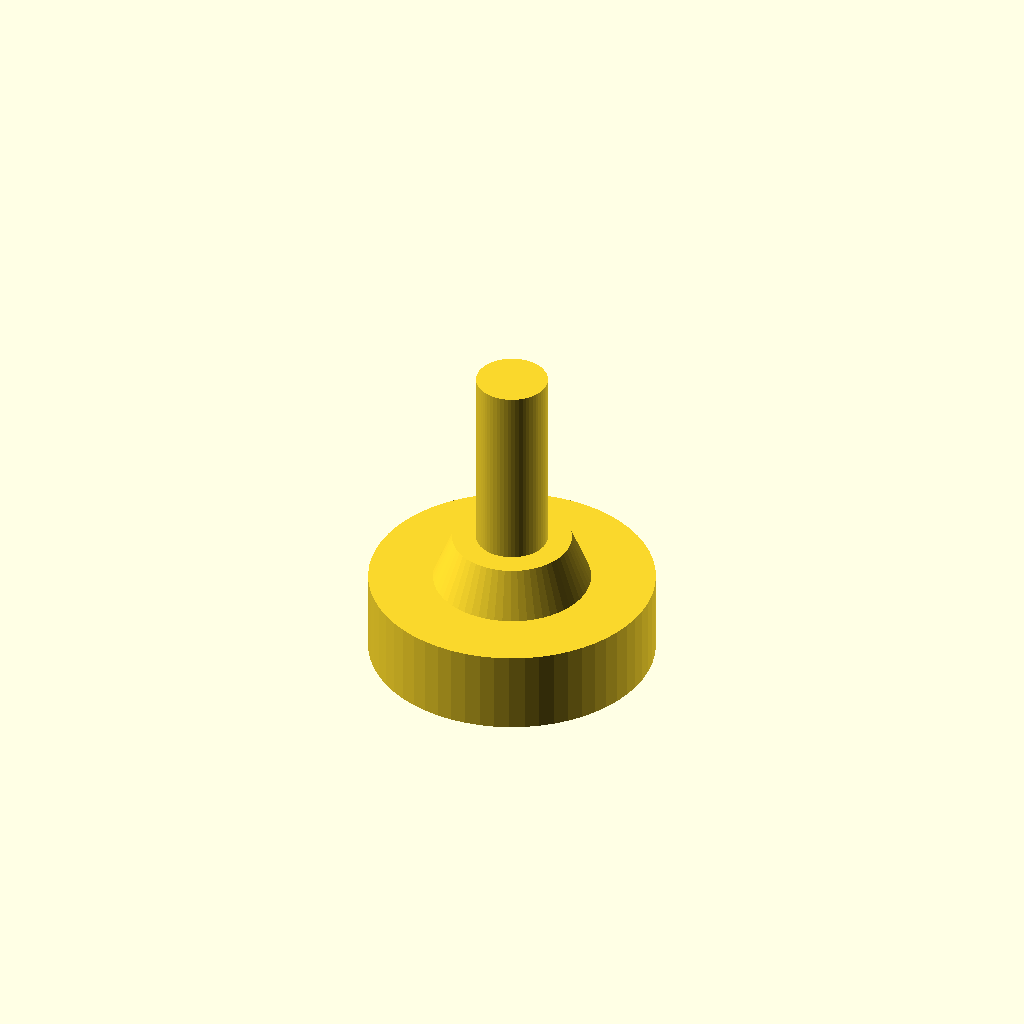
Cell 1: the model at its default parameters.
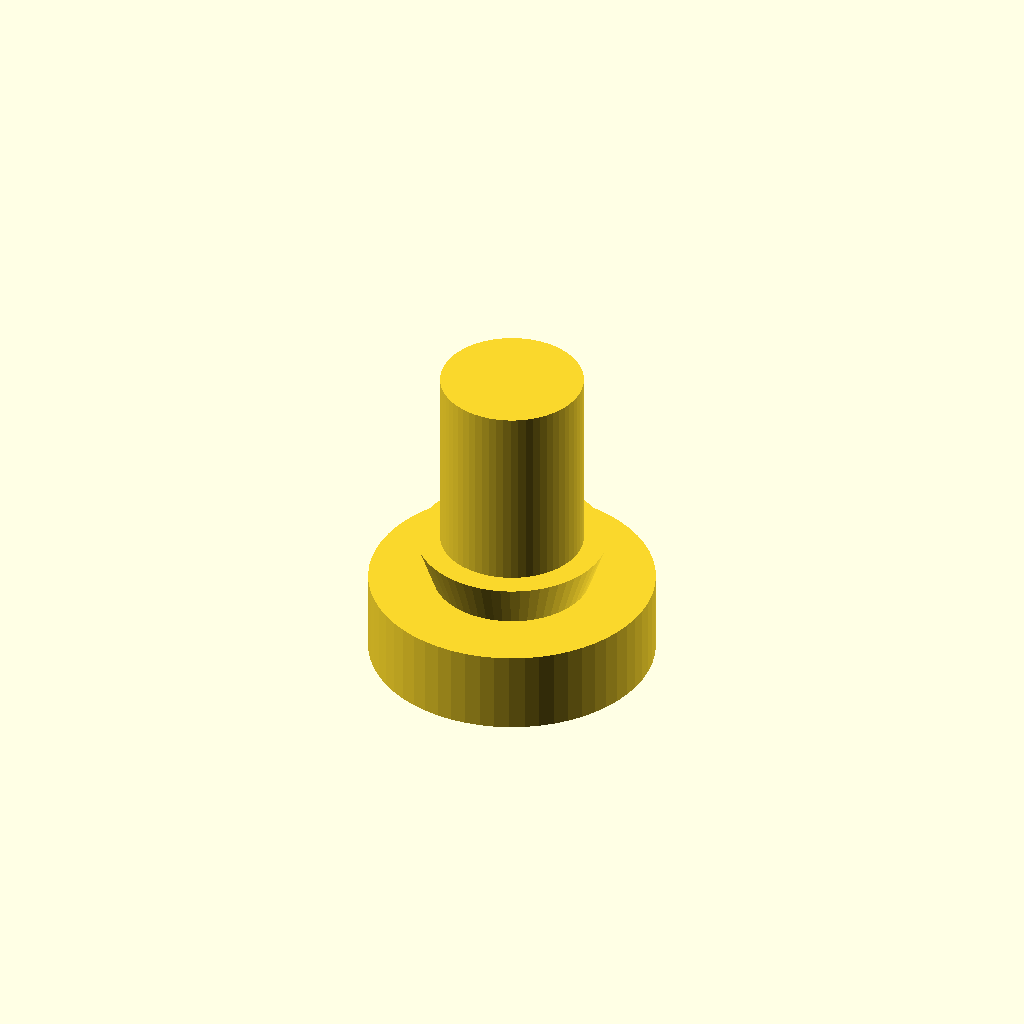
Cell 2: the same model with shaft_d = 12.
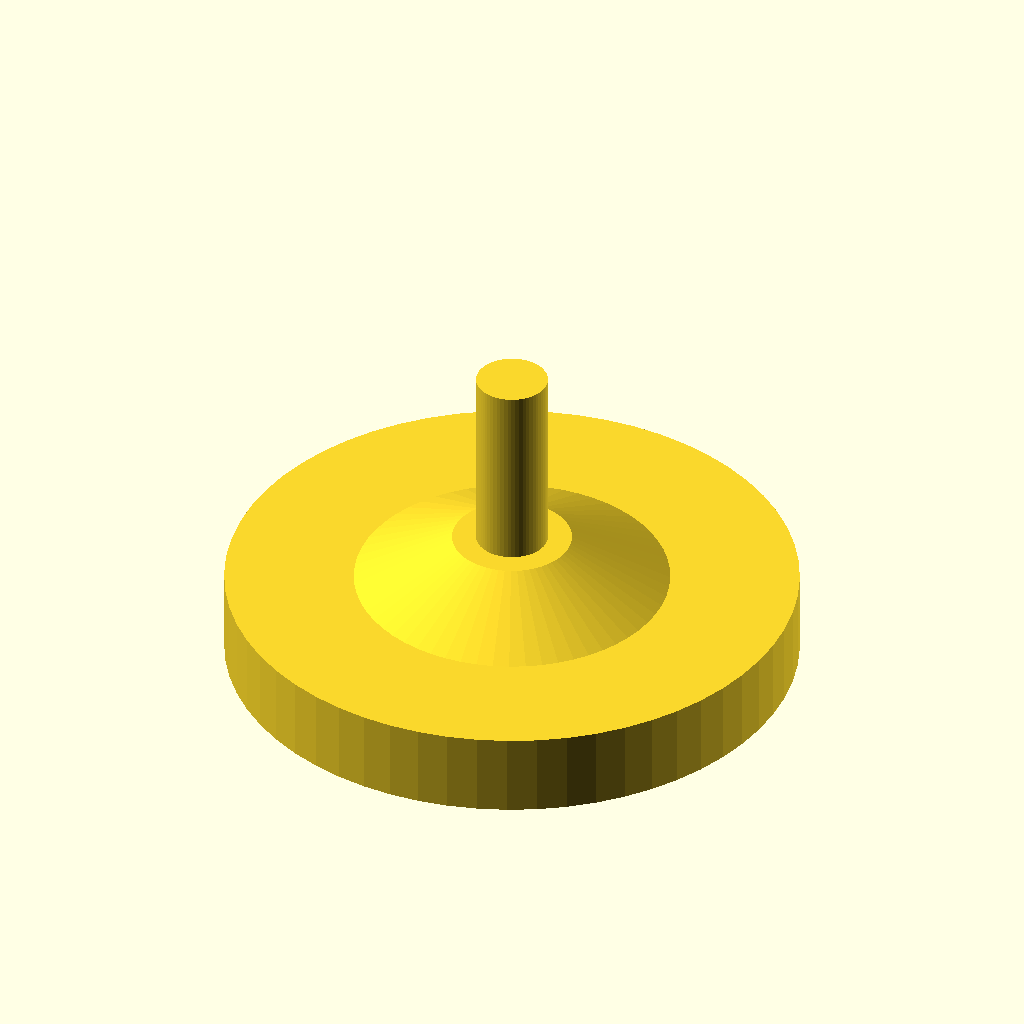
Cell 3: the same model with pad_d = 48.
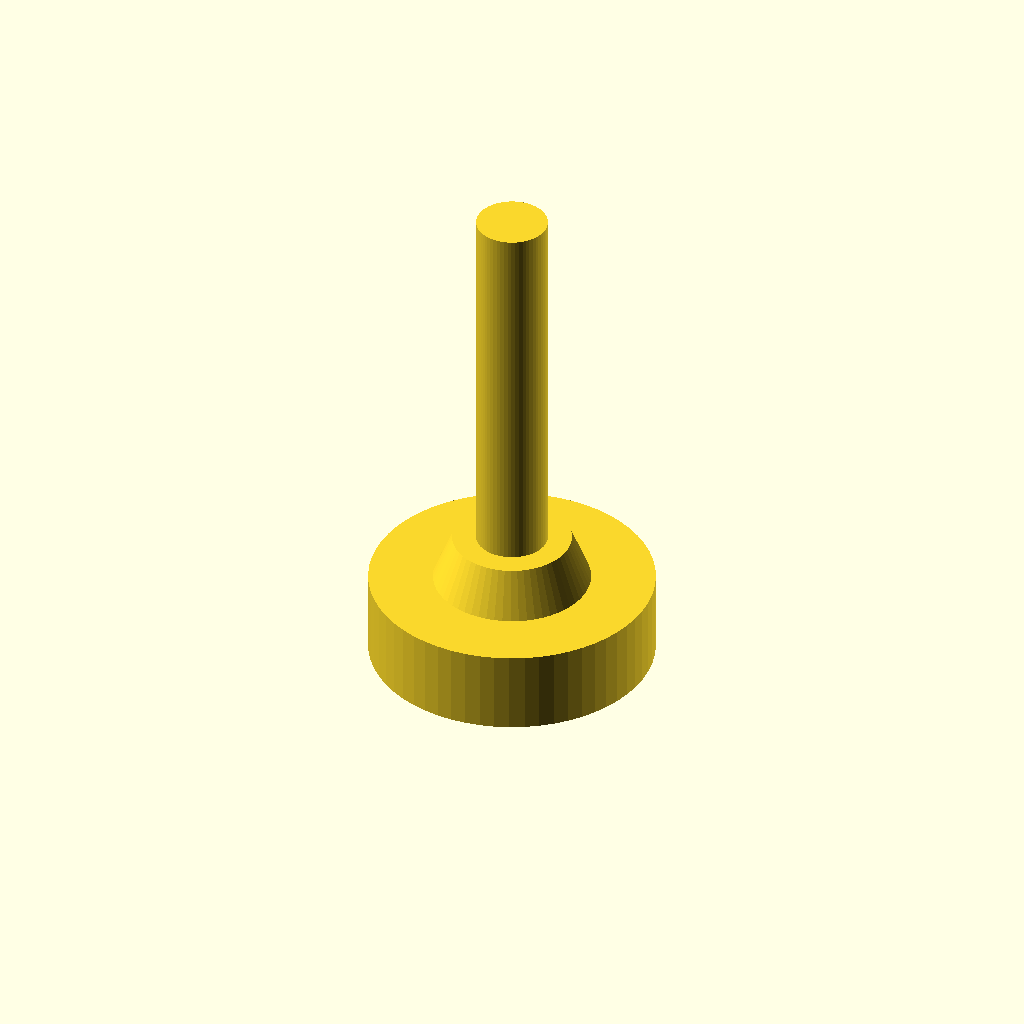
Cell 4: the same model with shaft_l = 32.
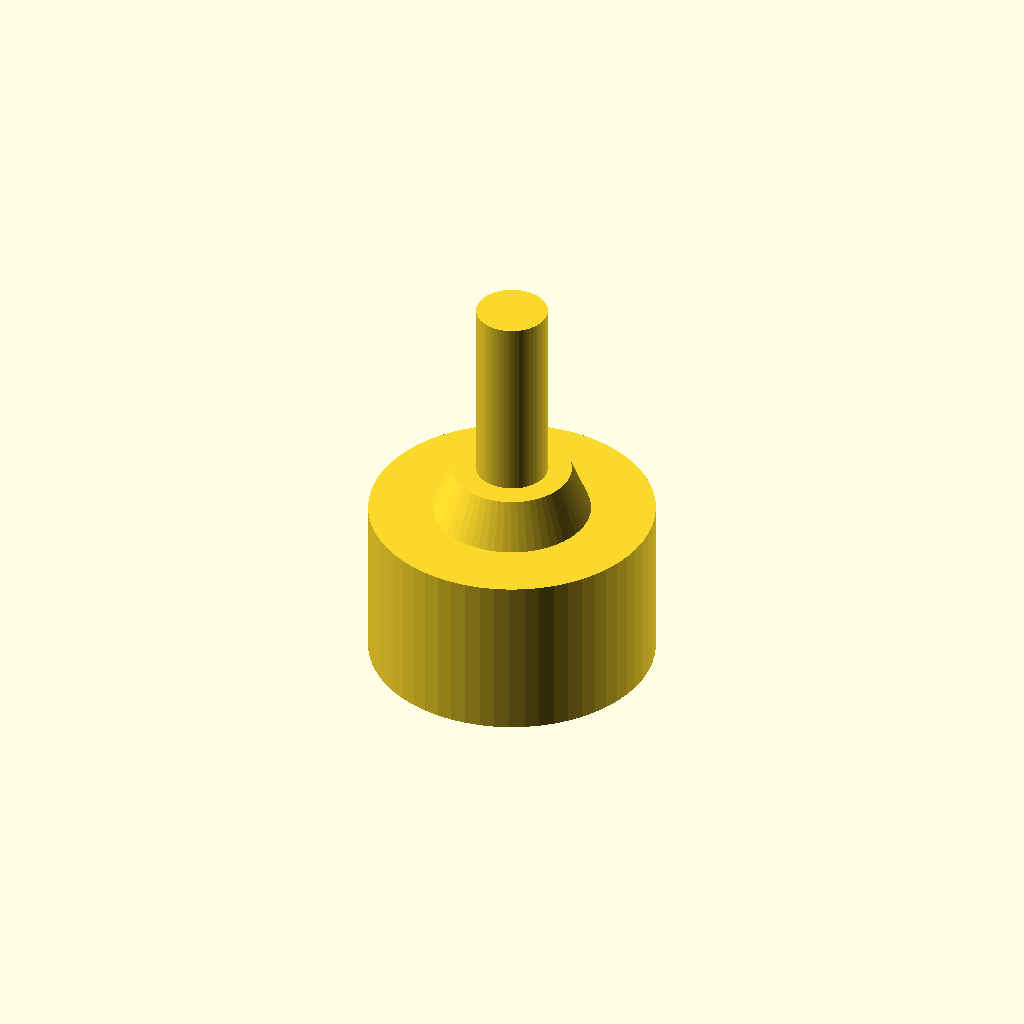
Cell 5: pad_h = 14 (everything else at default).
One fixed orthographic camera (rotation 55°, 0°, 25°; colour scheme Cornfield) for every cell.
The OpenSCAD source (optional_data/data/parts/part_0561.scad):
// Adjustable leveling foot, smooth threaded-shaft representation.
$fn = 60;
eps = 0.02;
shaft_d = 6;
pad_d = 24;
shaft_l = 16;
pad_h = 7;
union() {
    cylinder(d = pad_d, h = pad_h);
    translate([0, 0, pad_h]) cylinder(d1 = pad_d * 0.55, d2 = shaft_d + 4, h = 4);
    translate([0, 0, pad_h + 4]) cylinder(d = shaft_d, h = shaft_l);
}
Customizer parameters (derived from the source; name, type, default, range or options):
eps: number, default 0.02
shaft_d: number, default 6
pad_d: number, default 24
shaft_l: number, default 16
pad_h: number, default 7
